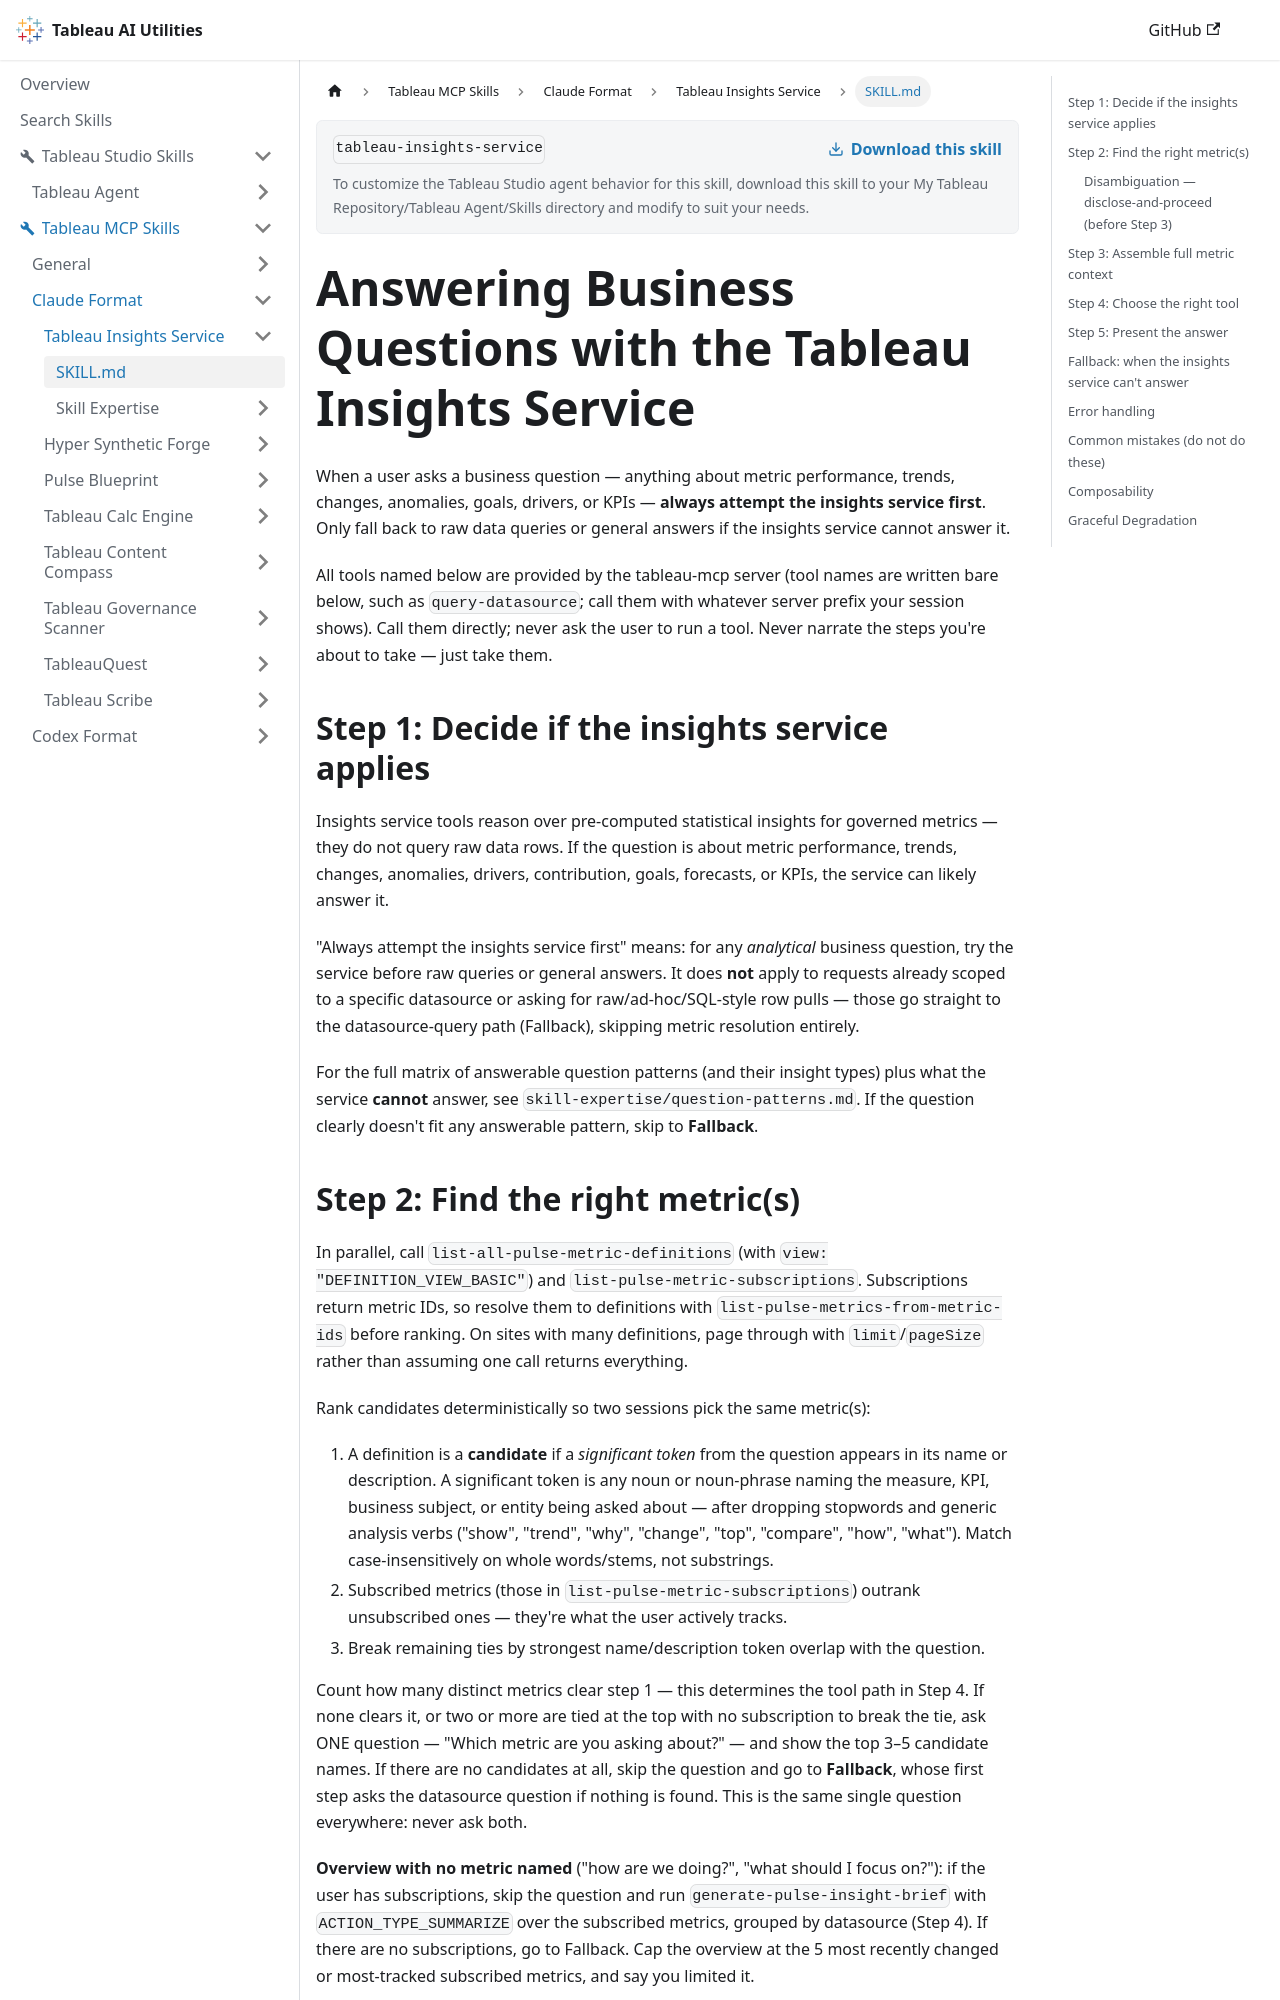

repository: tableau/tableau-ai-utilities · page: tableau-mcp-skills/claude-format/tableau-insights-service/SKILL.html · generator: docusaurus

---
name: tableau-insights-service
description: Use for business questions about metric performance, trends, changes, anomalies, drivers, goals, forecasts, or KPIs, such as 'why did X change', 'how is X trending', 'are we on track', 'what changed', 'summarize my metrics', 'how are we doing'. Try the Tableau insights service tools first, then fall back to a datasource query only when no metric fits. Do NOT trigger for workbook/dashboard layout or formatting, content-catalog navigation (use tableau-content-compass), designing or auditing Pulse metric definitions (use pulse-blueprint), or requests already scoped to raw row-level or ad-hoc SQL-style data pulls from a specific datasource (go straight to the datasource query path).
---

# Answering Business Questions with the Tableau Insights Service

When a user asks a business question — anything about metric performance, trends, changes, anomalies, goals, drivers, or KPIs — **always attempt the insights service first**. Only fall back to raw data queries or general answers if the insights service cannot answer it.

All tools named below are provided by the tableau-mcp server (tool names are written bare below, such as `query-datasource`; call them with whatever server prefix your session shows). Call them directly; never ask the user to run a tool. Never narrate the steps you're about to take — just take them.

## Step 1: Decide if the insights service applies

Insights service tools reason over pre-computed statistical insights for governed metrics — they do not query raw data rows. If the question is about metric performance, trends, changes, anomalies, drivers, contribution, goals, forecasts, or KPIs, the service can likely answer it.

"Always attempt the insights service first" means: for any *analytical* business question, try the service before raw queries or general answers. It does **not** apply to requests already scoped to a specific datasource or asking for raw/ad-hoc/SQL-style row pulls — those go straight to the datasource-query path (Fallback), skipping metric resolution entirely.

For the full matrix of answerable question patterns (and their insight types) plus what the service **cannot** answer, see `skill-expertise/question-patterns.md`. If the question clearly doesn't fit any answerable pattern, skip to **Fallback**.
